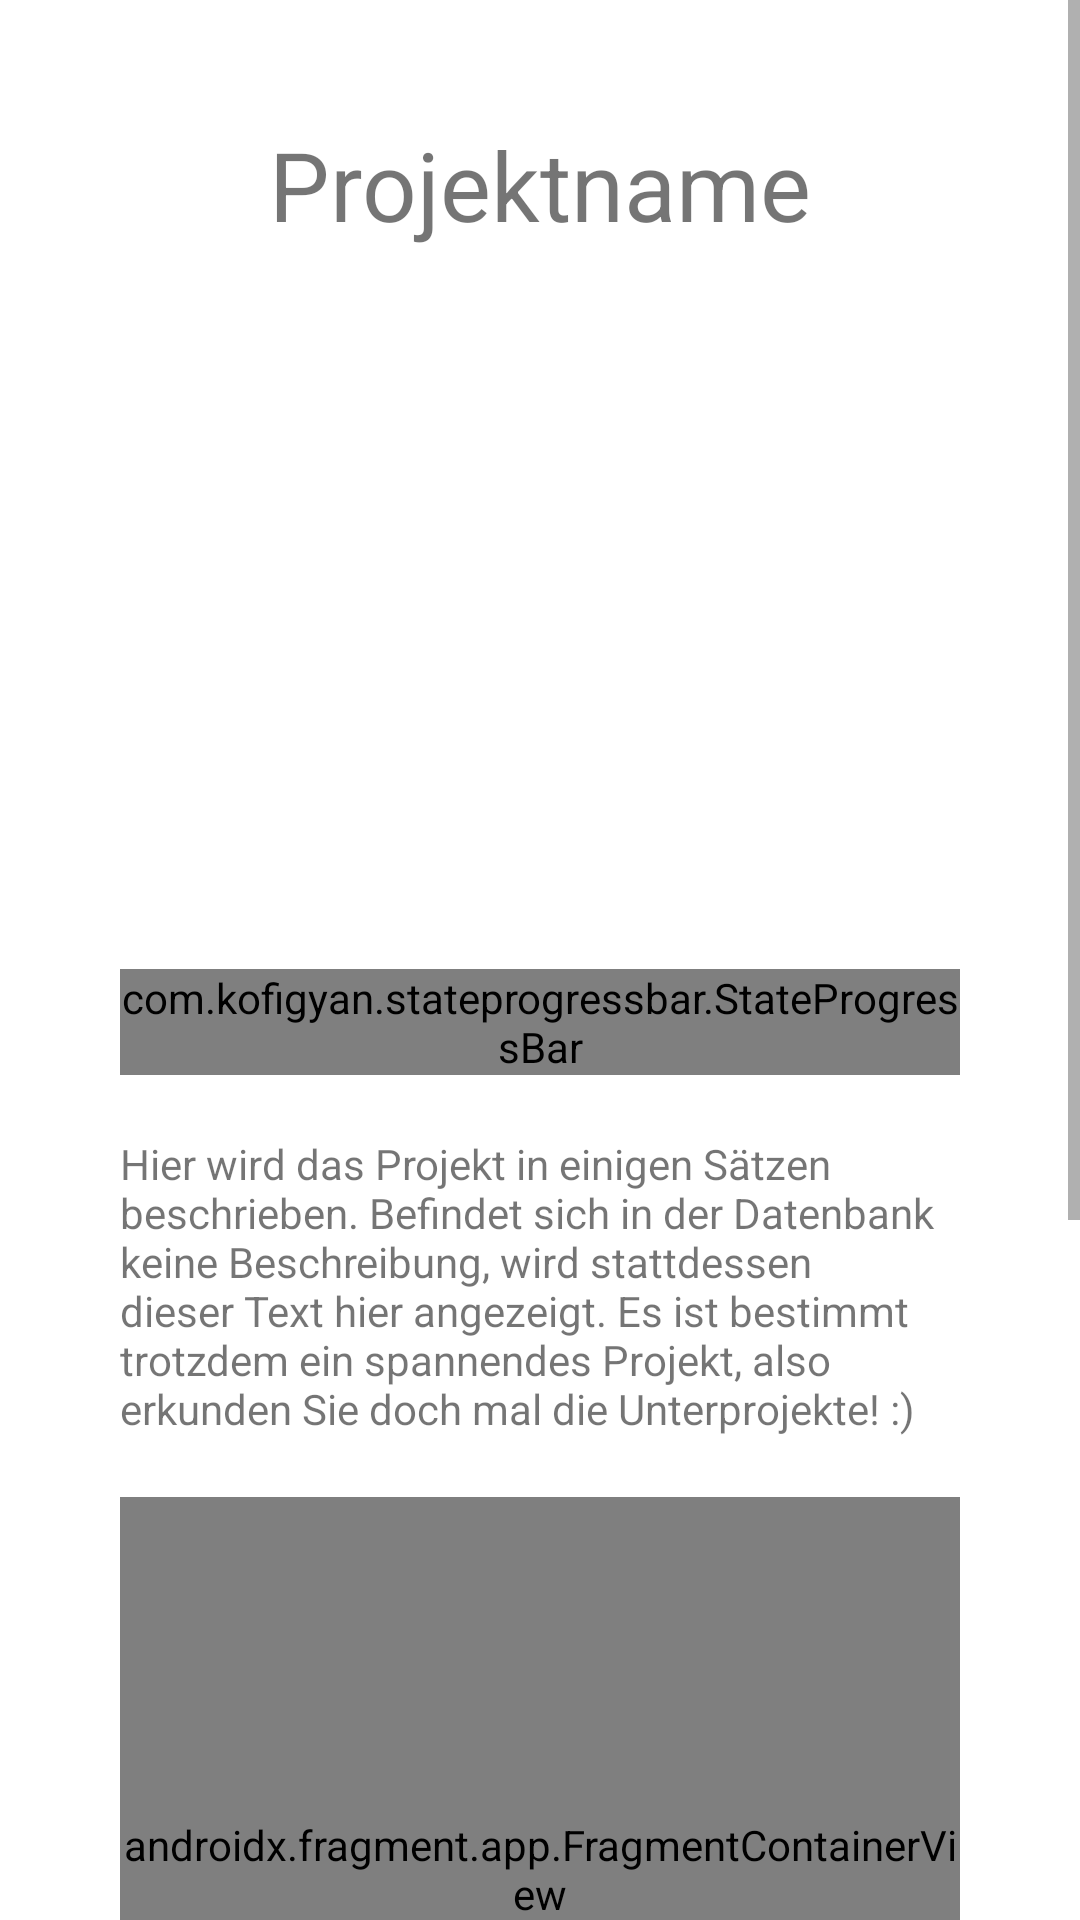

Produce the Android XML layout that renders to this screen, including the resource entries it uses.
<!-- AndroidManifest.xml: application theme Theme.SoProAndroidDemo -->
<!-- res/layout/fragment_project_overview.xml -->
<?xml version="1.0" encoding="utf-8"?>
<ScrollView xmlns:android="http://schemas.android.com/apk/res/android"
    xmlns:app="http://schemas.android.com/apk/res-auto"
    xmlns:tools="http://schemas.android.com/tools"
    android:layout_width="match_parent"
    android:layout_height="match_parent">

    <androidx.constraintlayout.widget.ConstraintLayout
        android:layout_width="match_parent"
        android:layout_height="wrap_content"
        android:padding="40dp"
        tools:context=".ui.projectoverview.ProjectOverviewFragment">

        <TextView
            android:id="@+id/text_view_project_title"
            android:layout_width="wrap_content"
            android:layout_height="wrap_content"
            android:layout_marginBottom="20dp"
            android:text="@string/default_project_name"

            android:textSize="32dp"
            app:layout_constraintBottom_toTopOf="@+id/image_view_project_image"
            app:layout_constraintEnd_toEndOf="parent"
            app:layout_constraintStart_toStartOf="parent"
            app:layout_constraintTop_toTopOf="parent" />

        <ImageView
            android:id="@+id/image_view_project_image"
            android:layout_width="350dp"
            android:layout_height="200dp"
            android:layout_marginTop="20dp"
            app:layout_constraintEnd_toEndOf="parent"
            app:layout_constraintStart_toStartOf="parent"
            app:layout_constraintTop_toBottomOf="@+id/text_view_project_title"
            tools:src="@tools:sample/avatars" />

        
        <com.kofigyan.stateprogressbar.StateProgressBar
            android:id="@+id/state_progress_bar_project"
            android:layout_width="wrap_content"
            android:layout_height="wrap_content"
            android:layout_centerInParent="true"
            android:layout_marginTop="20dp"
            app:layout_constraintEnd_toEndOf="parent"
            app:layout_constraintStart_toStartOf="parent"
            app:layout_constraintTop_toBottomOf="@+id/image_view_project_image"
            app:spb_animateToCurrentProgressState="false"
            app:spb_checkStateCompleted="true"
            app:spb_currentStateDescriptionColor="@color/teal_200"
            app:spb_currentStateNumber="three"
            app:spb_descriptionLinesSpacing="10dp"
            app:spb_justifyMultilineDescription="true"
            app:spb_maxDescriptionLines="3"
            app:spb_maxStateNumber="five"
            app:spb_stateBackgroundColor="#808080"
            app:spb_stateDescriptionColor="#808080"
            app:spb_stateDescriptionSize="5dp"
            app:spb_stateForegroundColor="@color/teal_200"
            app:spb_stateNumberBackgroundColor="#eeeeee"
            app:spb_stateNumberForegroundColor="#eeeeee" />

        <TextView
            android:id="@+id/description_text_view"
            android:layout_width="wrap_content"
            android:layout_height="wrap_content"
            android:layout_marginTop="20dp"
            android:text="@string/default_project_description"
            app:layout_constraintEnd_toEndOf="parent"
            app:layout_constraintStart_toStartOf="parent"
            app:layout_constraintTop_toBottomOf="@+id/state_progress_bar_project" />

        <androidx.fragment.app.FragmentContainerView
            android:id="@+id/group_list_fragment_container_view"
            android:name="de.cau.inf.se.sopro.ui.projectoverview.grouplist.GroupListFragment"
            android:layout_width="match_parent"
            android:layout_height="248dp"
            android:layout_marginTop="20dp"
            app:layout_constraintEnd_toEndOf="parent"
            app:layout_constraintStart_toStartOf="parent"
            app:layout_constraintTop_toBottomOf="@+id/description_text_view" />



        <androidx.fragment.app.FragmentContainerView
            android:id="@+id/map_in_project_overview"
            android:name="de.cau.inf.se.sopro.ui.home.MapFragment"
            android:layout_width="match_parent"
            android:layout_height="200dp"
            android:layout_marginTop="20dp"
            android:layout_marginBottom="50dp"
            app:layout_constraintEnd_toEndOf="parent"
            app:layout_constraintStart_toStartOf="parent"
            app:layout_constraintTop_toBottomOf="@+id/group_list_fragment_container_view" />


    </androidx.constraintlayout.widget.ConstraintLayout>

    </ScrollView>
<!-- resources referenced by this layout -->
<resources>
  <string name="default_project_description">Hier wird das Projekt in einigen Sätzen beschrieben.
          Befindet sich in der Datenbank keine Beschreibung, wird stattdessen dieser Text hier angezeigt.
          Es ist bestimmt trotzdem ein spannendes Projekt,
          also erkunden Sie doch mal die Unterprojekte! :)</string>
  <string name="default_project_name">Projektname</string>
  <style name="Theme.SoProAndroidDemo" parent="Theme.MaterialComponents.DayNight.NoActionBar">
          
          <item name="colorPrimary">@color/purple_500</item>
          <item name="colorPrimaryVariant">@color/purple_700</item>
          <item name="colorOnPrimary">@color/white</item>
          
          <item name="colorSecondary">@color/teal_200</item>
          <item name="colorSecondaryVariant">@color/teal_700</item>
          <item name="colorOnSecondary">@color/black</item>
          
          <item name="android:statusBarColor">?attr/colorPrimaryVariant</item>
          
      </style>
  <!-- not gathered from this repository: default colours our renderer supplied (Android Studio template values) -->
  <color name="purple_500">#FF6200EE</color>
  <color name="purple_700">#FF3700B3</color>
  <color name="teal_200">#FF03DAC5</color>
  <color name="teal_700">#FF018786</color>
  <color name="black">#FF000000</color>
  <color name="white">#FFFFFFFF</color>
</resources>
